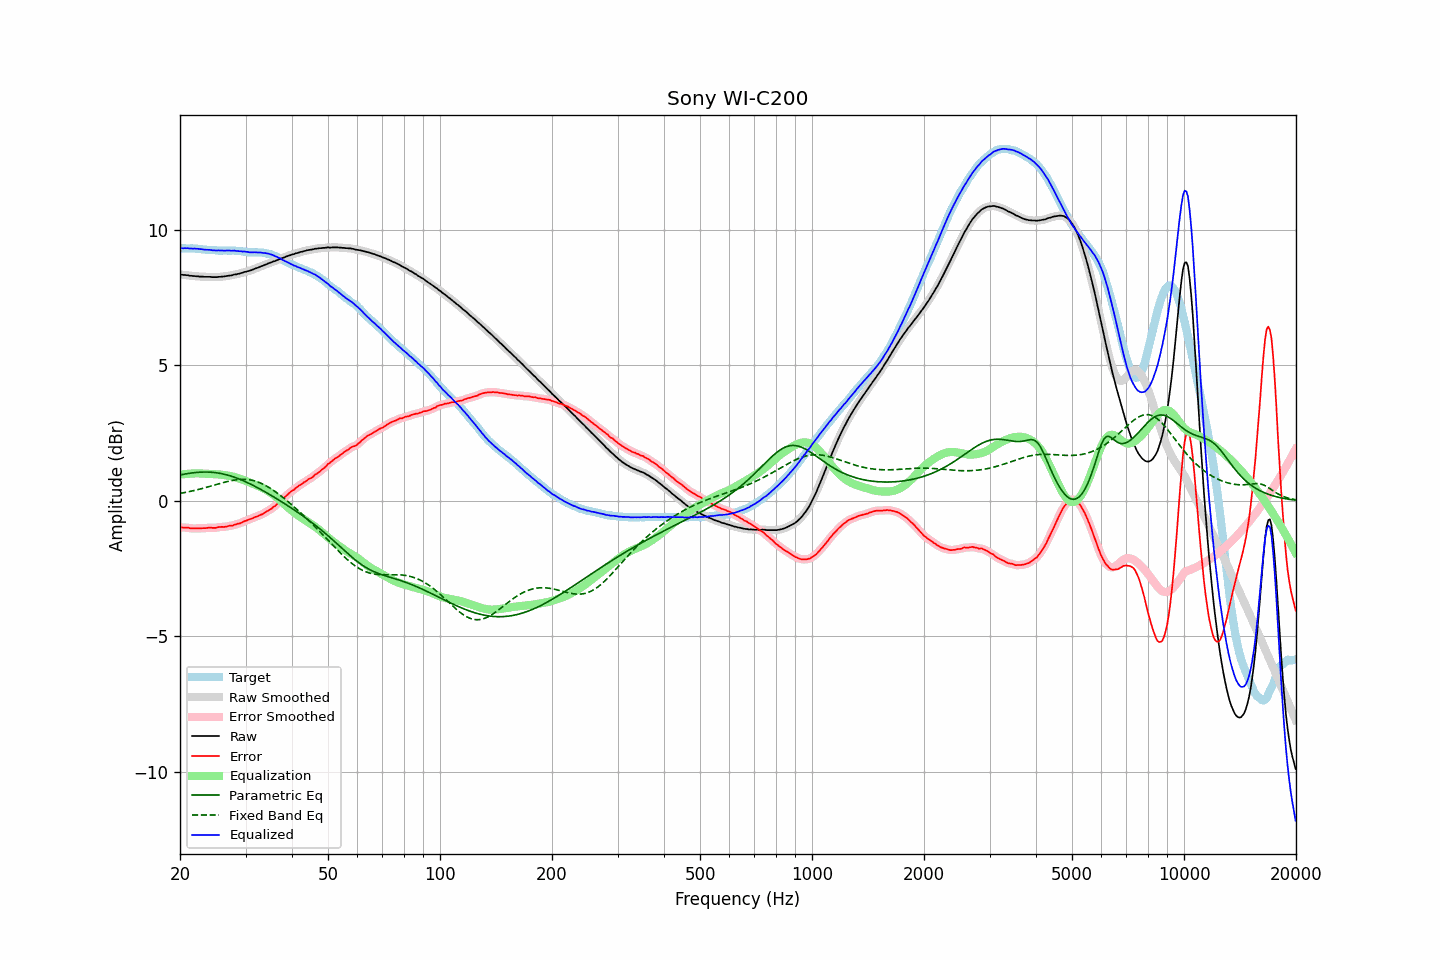

Data behind this chart, as committed beside it:
frequency, raw, error, smoothed, error_smoothed, equalization, parametric_eq, fixed_band_eq, equalized_raw, equalized_smoothed, target
20.00, 8.35, -0.98, 8.35, -0.98, 0.97, 0.96, 0.28, 9.32, 9.32, 9.33
20.20, 8.35, -0.98, 8.35, -0.98, 0.98, 0.97, 0.29, 9.33, 9.33, 9.33
20.40, 8.34, -0.99, 8.35, -0.98, 0.98, 0.98, 0.30, 9.33, 9.33, 9.33
20.61, 8.34, -0.99, 8.34, -0.98, 0.99, 0.99, 0.31, 9.33, 9.33, 9.33
20.81, 8.33, -0.99, 8.33, -0.99, 1.00, 1.00, 0.32, 9.33, 9.33, 9.32
21.02, 8.33, -0.99, 8.33, -0.99, 1.00, 1.01, 0.33, 9.33, 9.33, 9.32
21.23, 8.31, -1.01, 8.32, -1.00, 1.00, 1.02, 0.35, 9.32, 9.32, 9.32
21.44, 8.31, -1.02, 8.31, -1.01, 1.01, 1.03, 0.36, 9.32, 9.32, 9.33
21.66, 8.30, -1.02, 8.30, -1.02, 1.01, 1.04, 0.37, 9.31, 9.31, 9.32
21.87, 8.30, -1.02, 8.30, -1.02, 1.02, 1.04, 0.39, 9.32, 9.31, 9.32
22.09, 8.29, -1.02, 8.29, -1.02, 1.02, 1.05, 0.40, 9.31, 9.31, 9.31
22.31, 8.29, -1.02, 8.29, -1.02, 1.02, 1.05, 0.41, 9.31, 9.31, 9.31
22.54, 8.28, -1.02, 8.28, -1.02, 1.02, 1.06, 0.43, 9.30, 9.30, 9.30
22.76, 8.28, -1.02, 8.28, -1.01, 1.01, 1.06, 0.44, 9.29, 9.29, 9.30
22.99, 8.28, -1.01, 8.28, -1.01, 1.01, 1.06, 0.46, 9.29, 9.29, 9.29
23.22, 8.27, -1.01, 8.27, -1.01, 1.00, 1.07, 0.48, 9.28, 9.28, 9.28
23.45, 8.27, -1.01, 8.27, -1.00, 1.00, 1.07, 0.49, 9.27, 9.27, 9.28
23.69, 8.27, -1.00, 8.27, -1.00, 1.00, 1.06, 0.51, 9.27, 9.27, 9.27
23.92, 8.27, -0.99, 8.27, -0.99, 1.00, 1.06, 0.53, 9.27, 9.27, 9.26
24.16, 8.27, -0.99, 8.27, -0.99, 1.00, 1.06, 0.54, 9.27, 9.26, 9.26
24.40, 8.26, -1.00, 8.26, -0.99, 0.99, 1.06, 0.56, 9.25, 9.26, 9.26
24.65, 8.26, -1.00, 8.26, -1.00, 0.99, 1.05, 0.58, 9.25, 9.25, 9.26
24.89, 8.26, -1.00, 8.26, -0.99, 0.99, 1.04, 0.59, 9.25, 9.25, 9.26
25.14, 8.26, -0.99, 8.26, -0.98, 0.98, 1.04, 0.61, 9.24, 9.25, 9.25
25.39, 8.27, -0.97, 8.27, -0.97, 0.98, 1.03, 0.63, 9.25, 9.25, 9.24
25.65, 8.27, -0.97, 8.27, -0.96, 0.97, 1.02, 0.65, 9.24, 9.25, 9.24
25.91, 8.28, -0.96, 8.28, -0.96, 0.97, 1.00, 0.66, 9.25, 9.24, 9.24
26.16, 8.28, -0.97, 8.28, -0.96, 0.96, 0.99, 0.68, 9.24, 9.24, 9.25
26.43, 8.29, -0.96, 8.29, -0.96, 0.95, 0.98, 0.69, 9.24, 9.24, 9.25
26.69, 8.30, -0.95, 8.30, -0.94, 0.94, 0.96, 0.71, 9.24, 9.24, 9.25
26.96, 8.31, -0.93, 8.31, -0.93, 0.93, 0.95, 0.72, 9.24, 9.24, 9.24
27.23, 8.32, -0.92, 8.32, -0.92, 0.92, 0.93, 0.74, 9.24, 9.24, 9.24
27.50, 8.32, -0.92, 8.33, -0.91, 0.91, 0.91, 0.75, 9.23, 9.24, 9.24
27.77, 8.34, -0.91, 8.34, -0.90, 0.90, 0.89, 0.76, 9.24, 9.24, 9.25
28.05, 8.36, -0.88, 8.35, -0.88, 0.88, 0.87, 0.77, 9.24, 9.24, 9.24
28.33, 8.36, -0.87, 8.37, -0.86, 0.86, 0.85, 0.78, 9.23, 9.23, 9.23
28.62, 8.38, -0.84, 8.38, -0.84, 0.85, 0.83, 0.79, 9.23, 9.23, 9.22
28.90, 8.39, -0.84, 8.39, -0.83, 0.83, 0.80, 0.79, 9.22, 9.22, 9.23
29.19, 8.41, -0.81, 8.41, -0.81, 0.80, 0.78, 0.79, 9.22, 9.21, 9.22
29.48, 8.42, -0.79, 8.43, -0.78, 0.78, 0.75, 0.80, 9.20, 9.21, 9.21
29.78, 8.45, -0.75, 8.45, -0.76, 0.76, 0.73, 0.79, 9.21, 9.20, 9.20
30.08, 8.46, -0.74, 8.46, -0.73, 0.74, 0.70, 0.79, 9.20, 9.20, 9.20
30.38, 8.48, -0.71, 8.48, -0.71, 0.71, 0.67, 0.79, 9.19, 9.19, 9.19
30.68, 8.49, -0.69, 8.49, -0.69, 0.69, 0.65, 0.78, 9.18, 9.18, 9.18
30.99, 8.51, -0.67, 8.51, -0.67, 0.66, 0.62, 0.77, 9.18, 9.18, 9.18
31.30, 8.53, -0.65, 8.53, -0.64, 0.64, 0.59, 0.76, 9.17, 9.18, 9.18
31.61, 8.56, -0.62, 8.56, -0.62, 0.62, 0.56, 0.74, 9.18, 9.18, 9.18
31.93, 8.58, -0.59, 8.58, -0.59, 0.60, 0.53, 0.73, 9.18, 9.18, 9.17
32.24, 8.60, -0.58, 8.60, -0.57, 0.57, 0.50, 0.71, 9.17, 9.17, 9.18
32.57, 8.62, -0.55, 8.62, -0.55, 0.55, 0.46, 0.69, 9.17, 9.17, 9.17
32.89, 8.65, -0.52, 8.65, -0.52, 0.52, 0.43, 0.66, 9.17, 9.17, 9.17
33.22, 8.67, -0.50, 8.67, -0.49, 0.49, 0.40, 0.64, 9.16, 9.16, 9.17
33.55, 8.69, -0.47, 8.69, -0.46, 0.46, 0.37, 0.61, 9.15, 9.16, 9.16
33.89, 8.72, -0.43, 8.72, -0.43, 0.43, 0.33, 0.58, 9.15, 9.15, 9.15
34.23, 8.74, -0.39, 8.74, -0.39, 0.39, 0.30, 0.54, 9.14, 9.14, 9.13
34.57, 8.77, -0.36, 8.77, -0.36, 0.36, 0.26, 0.51, 9.13, 9.13, 9.13
34.92, 8.79, -0.32, 8.79, -0.32, 0.32, 0.23, 0.47, 9.11, 9.11, 9.11
35.27, 8.81, -0.29, 8.81, -0.28, 0.28, 0.19, 0.43, 9.09, 9.09, 9.10
35.62, 8.84, -0.23, 8.84, -0.24, 0.23, 0.16, 0.40, 9.07, 9.07, 9.07
35.97, 8.85, -0.20, 8.86, -0.19, 0.19, 0.12, 0.35, 9.04, 9.04, 9.05
... 635 more rows
